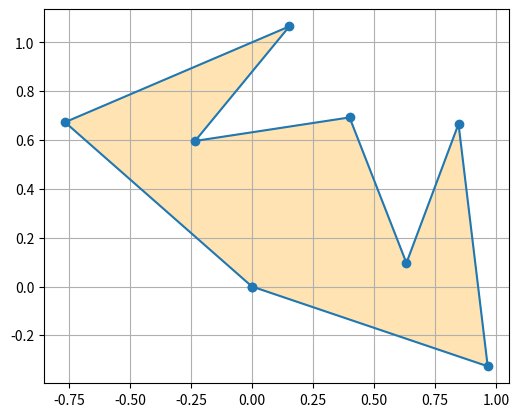

Write Python code to recreate this figure.
import numpy as np
import matplotlib.pyplot as plt


class Object(object):
    def __init__(self, coordinates: np.array):
        self.coordinates = coordinates

    def print_object(self, coordinates: np.array):
        x = coordinates[:, 0]
        y = coordinates[:, 1]
        plt.figure(figsize=(6, 6))
        plt.plot(x, y, marker='o')
        plt.fill(x, y, alpha=0.3, color='orange')
        plt.gca().set_aspect('equal', adjustable='box')
        plt.grid(True)
        plt.show()

    def rotate(self, angle: float):
        angle = np.radians(angle)
        rotation = np.array([[np.cos(angle), -np.sin(angle)], [np.sin(angle), np.cos(angle)]])
        new_coordinates = self.coordinates @ rotation
        self.print_object(new_coordinates)

    def __str__(self):
        self.print_object(self.coordinates)

batman = np.array([[0, 0], [1, 0.2], [0.4, 1], [0.5, 0.4], [0, 0.8],
                   [-0.5, 0.4], [-0.4, 1], [-1, 0.2], [0, 0]])
batman_object = Object(batman)
batman_object.rotate(30)

